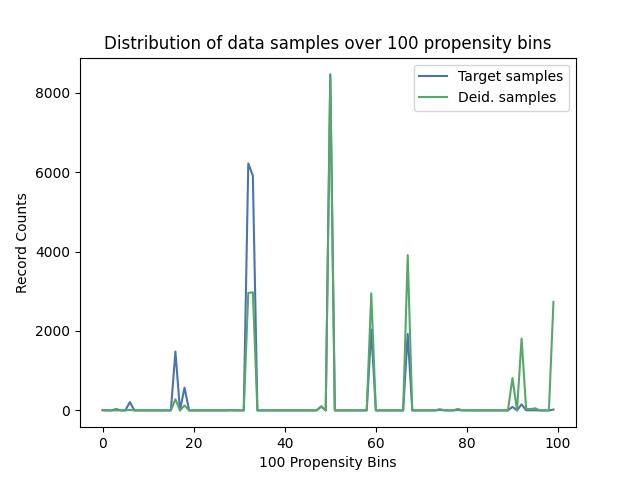

The file beside this chart, header and first rows:
, Target samples, Deid. samples
0, 11, 0
1, 0, 0
2, 0, 0
3, 33, 1
4, 0, 0
5, 0, 0
6, 210, 14
7, 0, 0
8, 0, 0
9, 0, 0
10, 0, 0
11, 0, 0
12, 0, 0
13, 0, 0
14, 0, 0
15, 0, 0
16, 1482, 282
17, 0, 0
18, 573, 124
19, 0, 0
20, 0, 0
21, 0, 0
22, 0, 0
23, 0, 0
24, 0, 0
25, 0, 0
26, 0, 0
27, 0, 0
28, 5, 2
29, 0, 0
30, 0, 0
31, 0, 0
32, 6218, 2959
33, 5907, 2972
34, 0, 0
35, 0, 0
36, 0, 0
37, 0, 0
38, 0, 0
39, 0, 0
40, 0, 0
41, 0, 0
42, 0, 0
43, 0, 0
44, 0, 0
45, 0, 0
46, 0, 0
47, 0, 0
48, 102, 95
49, 0, 0
50, 8459, 8386
51, 0, 0
52, 0, 0
53, 0, 0
54, 0, 0
55, 0, 0
56, 0, 0
57, 0, 0
58, 0, 0
59, 2034, 2948
... 40 more rows
